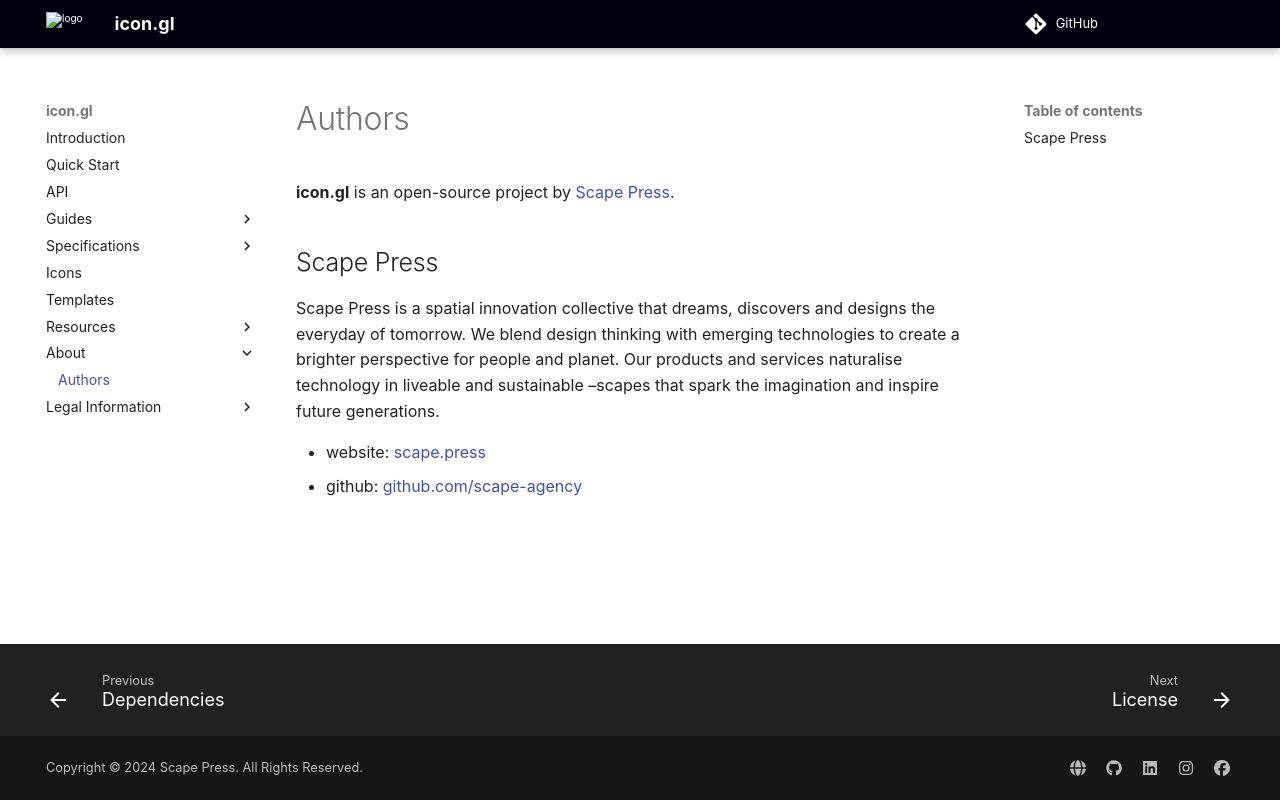

repository: stylescape/icon.gl · page: about/authors/index.html · generator: mkdocs

# Authors

**icon.gl** is an open-source project by [Scape Press](https://www.scape.press 'Scape Press website').

## Scape Press

Scape Press is a spatial innovation collective that dreams, discovers and designs the everyday of tomorrow. We blend design thinking with emerging technologies to create a brighter perspective for people and planet. Our products and services naturalise technology in liveable and sustainable –scapes that spark the imagination and inspire future generations.

- website: [scape.press](https://www.scape.press 'Scape Press website')
- github: [github.com/scape-agency](https://github.com/scape-agency 'Scape Press Github')
